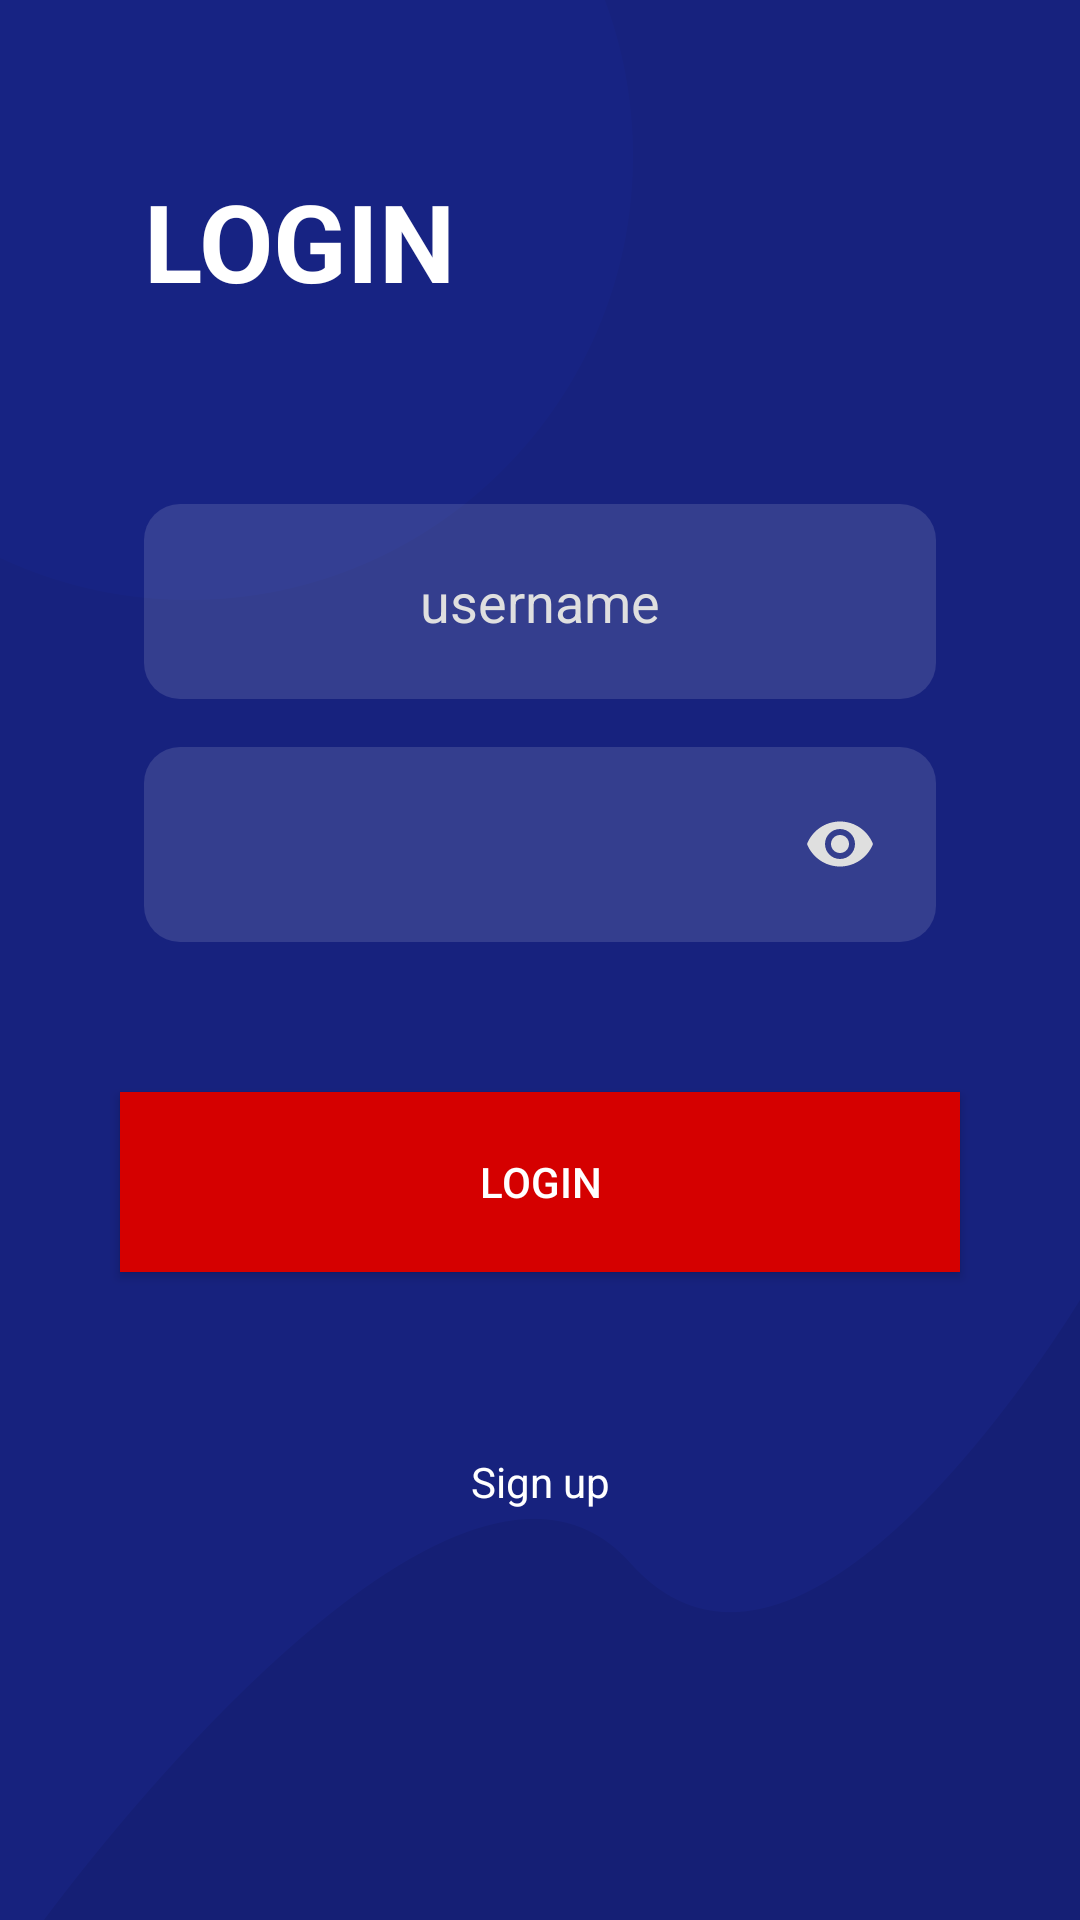

Android layout source for this screen:
<!-- AndroidManifest.xml: application theme AppTheme -->
<!-- res/layout/activity_login.xml -->
<?xml version="1.0" encoding="utf-8"?>
<layout xmlns:android="http://schemas.android.com/apk/res/android"
    xmlns:app="http://schemas.android.com/apk/res-auto">

    <data>

    </data>

    <androidx.constraintlayout.widget.ConstraintLayout
        android:layout_width="match_parent"
        android:layout_height="match_parent"
        android:background="@drawable/backgr">

        <androidx.constraintlayout.widget.Guideline
            android:id="@+id/gd"
            android:layout_width="wrap_content"
            android:layout_height="wrap_content"
            android:orientation="horizontal"
            app:layout_constraintGuide_percent="0.25" />

        <androidx.appcompat.widget.AppCompatTextView

            android:layout_width="wrap_content"
            android:layout_height="wrap_content"
            android:layout_marginStart="48dp"
            android:text="LOGIN"
            android:textColor="@color/white"
            android:textSize="36sp"
            android:textStyle="bold"
            app:layout_constraintBottom_toTopOf="@+id/gd"
            app:layout_constraintStart_toStartOf="parent"
            app:layout_constraintTop_toTopOf="parent" />

        <com.google.android.material.textfield.TextInputEditText
            android:id="@+id/edtLgnUsername"
            android:layout_width="0dp"
            android:layout_height="65dp"
            android:layout_marginStart="48dp"
            android:layout_marginTop="8dp"
            android:layout_marginEnd="48dp"
            android:background="@drawable/bg_discover_edittext"
            android:gravity="center"
            android:hint="username"
            android:imeOptions="actionNext"
            android:inputType="text"
            android:padding="12dp"
            android:textColor="@color/graydf"
            android:textColorHint="@color/graydf"
            app:layout_constraintEnd_toEndOf="parent"
            app:layout_constraintHorizontal_bias="1.0"
            app:layout_constraintStart_toStartOf="parent"
            app:layout_constraintTop_toTopOf="@+id/gd" />

        <com.google.android.material.textfield.TextInputLayout
            android:background="@drawable/bg_discover_edittext"
            android:id="@+id/tip_password"
            android:layout_width="0dp"
            android:layout_height="65dp"
            android:layout_marginStart="48dp"
            android:layout_marginTop="16dp"
            android:layout_marginEnd="48dp"
            app:hintEnabled="false"
            app:passwordToggleTint="@color/graydf"
            app:layout_constraintEnd_toEndOf="parent"
            app:layout_constraintStart_toStartOf="parent"
            app:layout_constraintTop_toBottomOf="@+id/edtLgnUsername"
            app:passwordToggleEnabled="true">

            <androidx.appcompat.widget.AppCompatEditText
                android:layout_marginEnd="8dp"
                android:layout_marginStart="8dp"
                android:paddingStart="52dp"
                android:id="@+id/edtLgnPassword"
                android:layout_width="match_parent"
                android:layout_height="65dp"
                android:background="@android:color/transparent"
                android:gravity="center"
                android:hint="password"
                android:padding="0dp"
                android:inputType="textPassword"
                android:text="123delete."
                android:textColor="@color/graydf"
                android:textColorHint="@color/graydf" />

        </com.google.android.material.textfield.TextInputLayout>


        <androidx.appcompat.widget.AppCompatButton
            android:id="@+id/btnLogin"
            android:layout_width="match_parent"
            android:layout_height="60dp"
            android:layout_marginStart="40dp"
            android:layout_marginTop="50dp"
            android:layout_marginEnd="40dp"
            android:background="#d50000"
            android:text="LOGIN"
            android:textColor="@color/white"
            app:layout_constraintEnd_toEndOf="parent"
            app:layout_constraintStart_toStartOf="parent"
            app:layout_constraintTop_toBottomOf="@+id/tip_password" />

        <androidx.appcompat.widget.AppCompatTextView
            android:id="@+id/tvSignup"
            android:layout_width="match_parent"
            android:layout_height="40dp"
            android:layout_marginTop="50dp"
            android:gravity="center"
            android:text="Sign up"
            android:textColor="@color/white"
            android:textSize="14sp"
            app:layout_constraintEnd_toEndOf="parent"
            app:layout_constraintStart_toStartOf="parent"
            app:layout_constraintTop_toBottomOf="@+id/btnLogin" />

    </androidx.constraintlayout.widget.ConstraintLayout>
</layout>
<!-- resources referenced by this layout -->
<resources>
  <color name="graydf">#DFDFDF</color>
  <color name="white">#FFFFFF</color>
  <!-- drawable backgr: png bitmap (drawable-xxxhdpi, 19635 bytes) -->
  <!-- drawable bg_discover_edittext (drawable) -->
  <?xml version="1.0" encoding="utf-8"?>
  <shape xmlns:android="http://schemas.android.com/apk/res/android"
      android:shape="rectangle">
  
      <solid android:color="#20FFFFFF" />
  
      <corners android:radius="12dp" />
  
  </shape>
  <style name="AppTheme" parent="Theme.MaterialComponents.Light.NoActionBar.Bridge">
          
          <item name="colorPrimary">@color/colorPrimary</item>
          <item name="colorPrimaryDark">@color/colorPrimaryDark</item>
          <item name="colorAccent">@color/colorAccent</item>
      </style>
  <color name="colorPrimary">#17227e</color>
  <color name="colorPrimaryDark">#17227e</color>
  <color name="colorAccent">#ffc24e</color>
</resources>
